Labelled photos from "data", an image-classification folder in Griffin98/image_classifier. The possible labels are: blueberry, cherry, peach, raspberry, walnut.

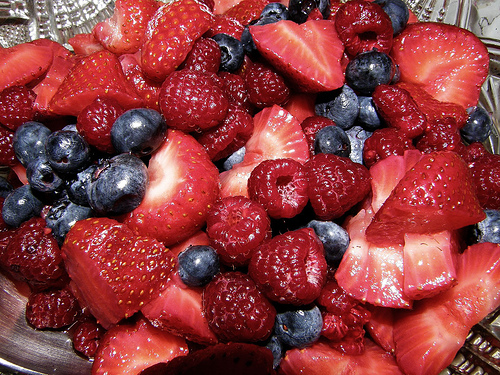
Label: blueberry

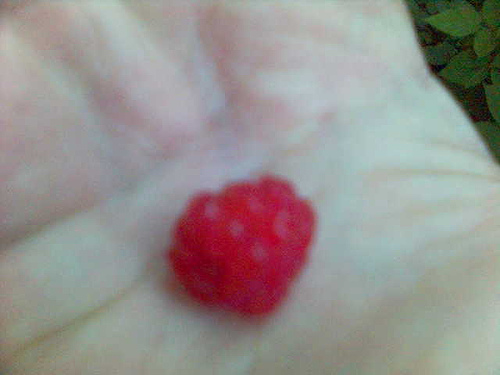
Label: raspberry

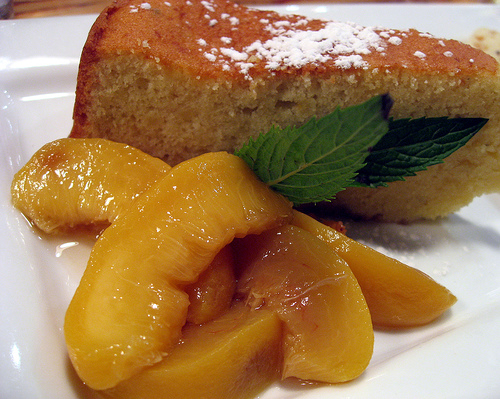
Label: peach

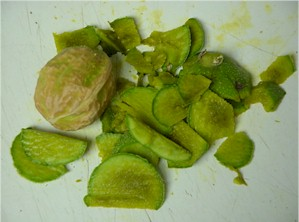
Label: walnut

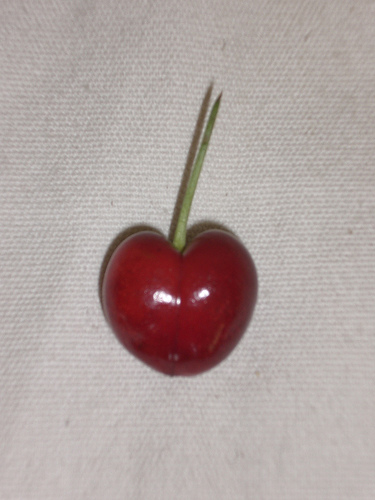
Label: cherry

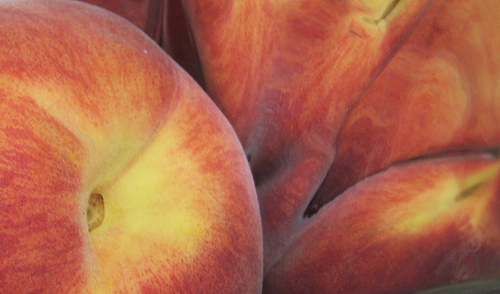
Label: peach
